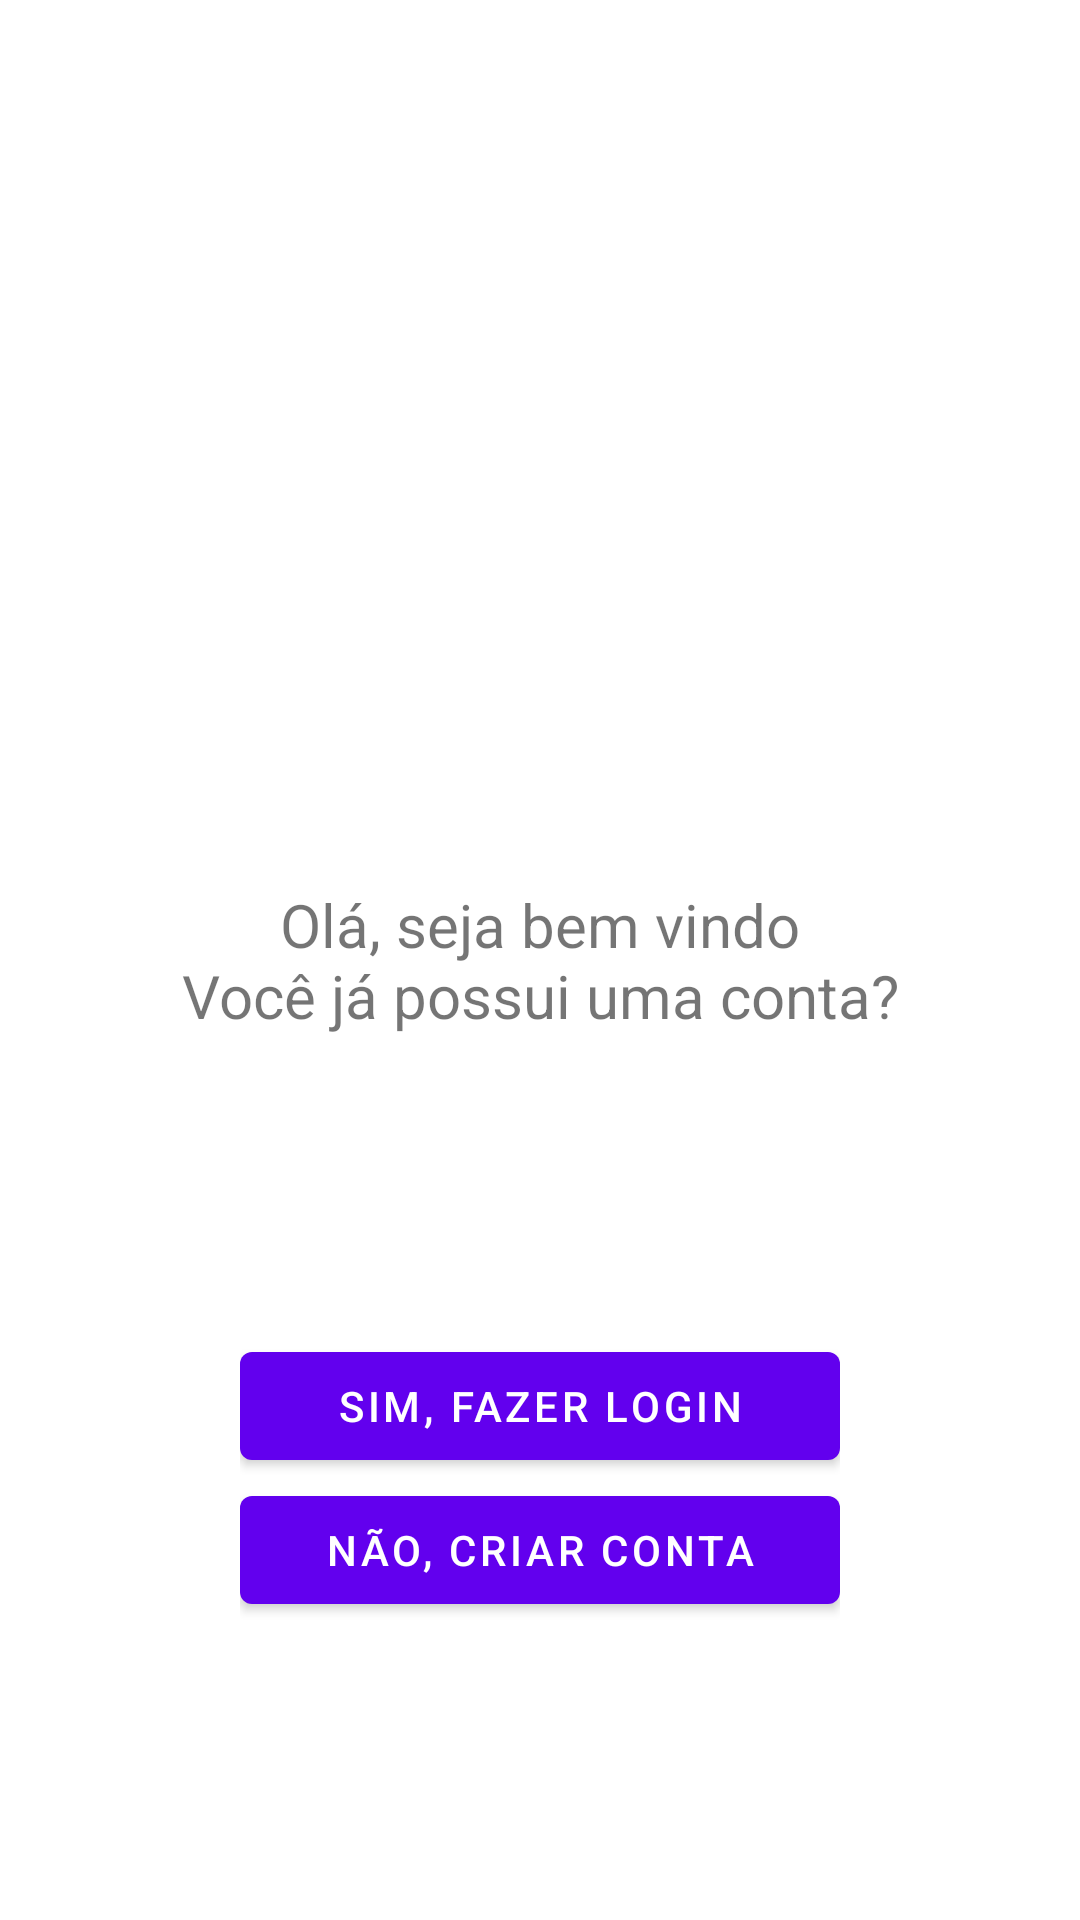

Produce the Android XML layout that renders to this screen, including the resource entries it uses.
<!-- AndroidManifest.xml: application theme Theme.DevMobileAtividade2 -->
<!-- res/layout/fragment_first.xml -->
<?xml version="1.0" encoding="utf-8"?>
<androidx.constraintlayout.widget.ConstraintLayout xmlns:android="http://schemas.android.com/apk/res/android"
    xmlns:app="http://schemas.android.com/apk/res-auto"
    xmlns:tools="http://schemas.android.com/tools"
    android:layout_width="match_parent"
    android:layout_height="match_parent"
    tools:context=".FirstFragment">

    <TextView
        android:id="@+id/textview_first"
        android:layout_width="wrap_content"
        android:layout_height="wrap_content"
        android:text="@string/hello_first_fragment"
        android:gravity="center"
        android:textSize="20dp"
        app:layout_constraintBottom_toTopOf="@id/button_first"
        app:layout_constraintEnd_toEndOf="parent"
        app:layout_constraintStart_toStartOf="parent"
        app:layout_constraintTop_toTopOf="parent" />
    <LinearLayout
        android:layout_width="wrap_content"
        android:layout_height="wrap_content"
        android:orientation="vertical"
        app:layout_constraintBottom_toBottomOf="parent"
        app:layout_constraintEnd_toEndOf="parent"
        app:layout_constraintStart_toStartOf="parent"
        app:layout_constraintTop_toBottomOf="@id/textview_first" >
        <Button
            android:id="@+id/button_login"
            android:layout_width="200dp"
            android:layout_height="wrap_content"
            android:text="@string/login"
            app:layout_constraintBottom_toBottomOf="parent"
            app:layout_constraintEnd_toEndOf="parent"
            app:layout_constraintStart_toStartOf="parent"
            app:layout_constraintTop_toBottomOf="@id/textview_first" />
        <Button
            android:id="@+id/button_register"
            android:layout_width="200dp"
            android:layout_height="wrap_content"
            android:text="@string/register"
            app:layout_constraintBottom_toBottomOf="parent"
            app:layout_constraintEnd_toEndOf="parent"
            app:layout_constraintStart_toStartOf="parent"
            app:layout_constraintTop_toBottomOf="@id/textview_first" />

    </LinearLayout>

    <Button
        android:id="@+id/button_first"
        android:layout_width="wrap_content"
        android:layout_height="wrap_content"
        android:text="@string/next"
        app:layout_constraintBottom_toBottomOf="parent"
        app:layout_constraintEnd_toEndOf="parent"
        app:layout_constraintStart_toStartOf="parent"
        app:layout_constraintTop_toBottomOf="@id/textview_first"
        android:visibility="gone"/>
</androidx.constraintlayout.widget.ConstraintLayout>
<!-- resources referenced by this layout -->
<resources>
  <string name="hello_first_fragment">Olá, seja bem vindo\nVocê já possui uma conta?</string>
  <string name="login">Sim, fazer login</string>
  <string name="next">Next</string>
  <string name="register">Não, criar conta</string>
  <style name="Theme.DevMobileAtividade2" parent="Theme.MaterialComponents.DayNight.DarkActionBar">
          
          <item name="colorPrimary">@color/purple_500</item>
          <item name="colorPrimaryVariant">@color/purple_700</item>
          <item name="colorOnPrimary">@color/white</item>
          
          <item name="colorSecondary">@color/teal_200</item>
          <item name="colorSecondaryVariant">@color/teal_700</item>
          <item name="colorOnSecondary">@color/black</item>
          
          <item name="android:statusBarColor" tools:targetApi="l">?attr/colorPrimaryVariant</item>
          
      </style>
  <!-- not gathered from this repository: default colours our renderer supplied (Android Studio template values) -->
  <color name="purple_500">#FF6200EE</color>
  <color name="purple_700">#FF3700B3</color>
  <color name="teal_200">#FF03DAC5</color>
  <color name="teal_700">#FF018786</color>
  <color name="black">#FF000000</color>
  <color name="white">#FFFFFFFF</color>
</resources>
